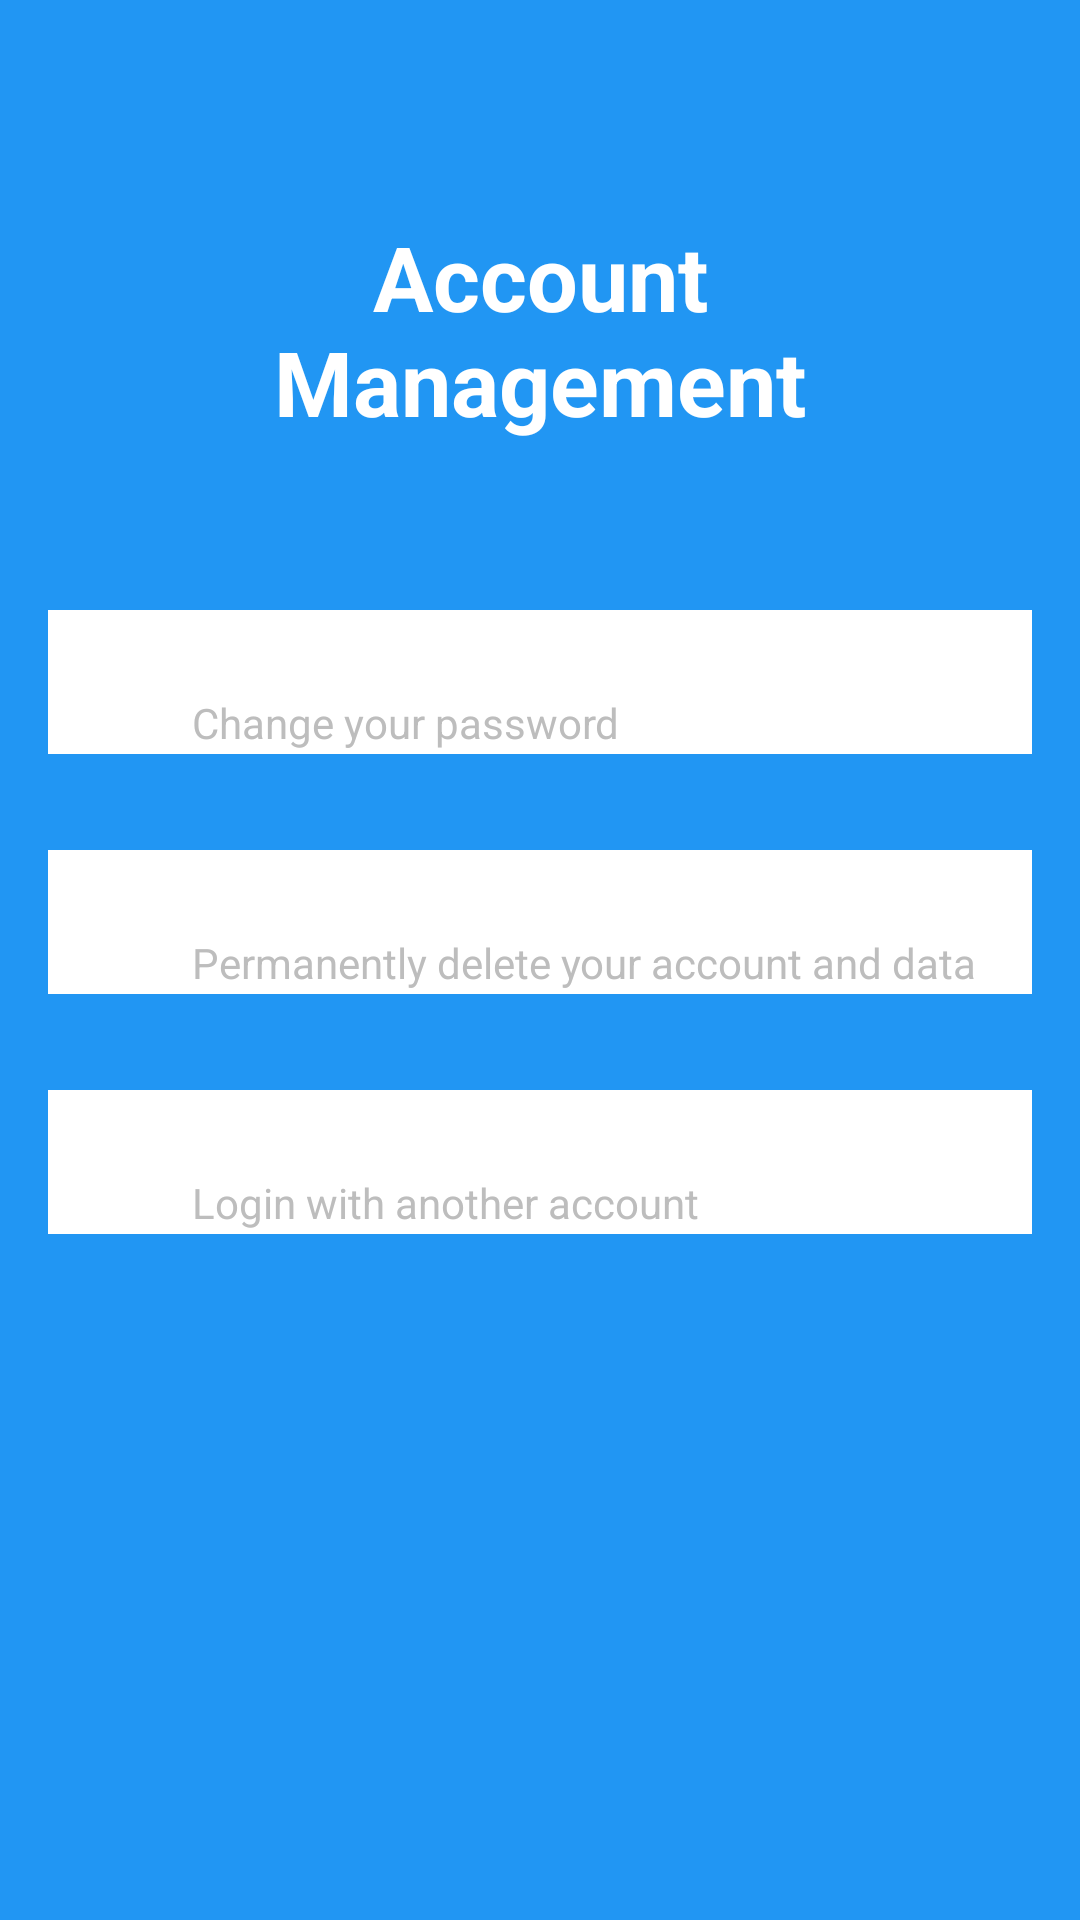

Layout XML and referenced resources for this Android screen:
<!-- AndroidManifest.xml: application theme AppTheme -->
<!-- res/layout/activity_account_management.xml -->
<?xml version="1.0" encoding="utf-8"?>
<ScrollView xmlns:android="http://schemas.android.com/apk/res/android"
    android:layout_width="match_parent"
    android:layout_height="match_parent"
    android:background="#2196f3"
    android:fillViewport="true">

    <RelativeLayout
        android:layout_width="match_parent"
        android:layout_height="match_parent"
        android:paddingLeft="16dp"
        android:paddingRight="16dp">

        <TextView
            android:id="@+id/txtAccountManagement"
            android:layout_width="wrap_content"
            android:layout_height="wrap_content"
            android:layout_centerHorizontal="true"
            android:layout_marginLeft="16dp"
            android:layout_marginRight="16dp"
            android:layout_marginTop="72dp"
            android:gravity="center_horizontal"
            android:text="Account Management"
            android:textColor="#ffffff"
            android:textSize="30sp"
            android:textStyle="bold" />

        <RelativeLayout
            android:id="@+id/menuChangePassword"
            android:layout_width="match_parent"
            android:layout_height="wrap_content"
            android:layout_below="@+id/txtAccountManagement"
            android:layout_marginTop="56dp"
            android:background="#ffffff">

            <ImageView
                android:id="@+id/imgChangePassword"
                android:layout_width="48dp"
                android:layout_height="48dp"
                android:layout_alignParentLeft="true"
                android:layout_centerVertical="true"
                android:padding="12dp"
                android:src="@drawable/ic_plus" />

            <LinearLayout
                android:layout_width="wrap_content"
                android:layout_height="wrap_content"
                android:layout_centerVertical="true"
                android:layout_toRightOf="@+id/imgChangePassword"
                android:orientation="vertical">

                <TextView
                    android:layout_width="wrap_content"
                    android:layout_height="wrap_content"
                    android:text="Change Password"
                    android:textColor="#ffffff"
                    android:textSize="20sp" />

                <TextView
                    android:layout_width="wrap_content"
                    android:layout_height="wrap_content"
                    android:text="Change your password"
                    android:textColor="#bdbdbd" />

            </LinearLayout>

        </RelativeLayout>

        <RelativeLayout
            android:id="@+id/layoutChangePassword"
            android:layout_width="match_parent"
            android:layout_height="wrap_content"
            android:layout_below="@+id/menuChangePassword"
            android:layout_marginTop="16dp"
            android:background="#ffffff"
            android:padding="16dp"
            android:visibility="gone">

            <TextView
                android:id="@+id/txtCurrentPassword"
                android:layout_width="wrap_content"
                android:layout_height="wrap_content"
                android:layout_alignParentLeft="true"
                android:text="Current Password"
                android:textColor="#ffffff" />

            <EditText
                android:id="@+id/edtCurrentPassword"
                android:layout_width="match_parent"
                android:layout_height="wrap_content"
                android:layout_below="@+id/txtCurrentPassword"
                android:layout_marginTop="8dp"
                android:background="#ffffff"
                android:inputType="phone"
                android:paddingBottom="4dp"
                android:paddingLeft="16dp"
                android:paddingRight="16dp"
                android:paddingTop="4dp"
                android:textColor="#000000" />

            <TextView
                android:id="@+id/txtNewPassword"
                android:layout_width="wrap_content"
                android:layout_height="wrap_content"
                android:layout_alignParentLeft="true"
                android:layout_below="@+id/edtCurrentPassword"
                android:layout_marginTop="16dp"
                android:text="New Password"
                android:textColor="#ffffff" />

            <EditText
                android:id="@+id/edtNewPassword"
                android:layout_width="match_parent"
                android:layout_height="wrap_content"
                android:layout_below="@+id/txtNewPassword"
                android:layout_marginTop="8dp"
                android:background="#ffffff"
                android:inputType="textPassword"
                android:paddingBottom="4dp"
                android:paddingLeft="16dp"
                android:paddingRight="16dp"
                android:paddingTop="4dp"
                android:textColor="#000000" />

            <TextView
                android:id="@+id/txtConfirmPassword"
                android:layout_width="wrap_content"
                android:layout_height="wrap_content"
                android:layout_alignParentLeft="true"
                android:layout_below="@+id/edtNewPassword"
                android:layout_marginTop="16dp"
                android:text="New Password"
                android:textColor="#ffffff" />

            <EditText
                android:id="@+id/edtConfirmPassword"
                android:layout_width="match_parent"
                android:layout_height="wrap_content"
                android:layout_below="@+id/txtConfirmPassword"
                android:layout_marginTop="8dp"
                android:background="#ffffff"
                android:inputType="textPassword"
                android:paddingBottom="4dp"
                android:paddingLeft="16dp"
                android:paddingRight="16dp"
                android:paddingTop="4dp"
                android:textColor="#000000" />

            <TextView
                android:id="@+id/btnChangePassword"
                android:layout_width="match_parent"
                android:layout_height="wrap_content"
                android:layout_below="@+id/edtConfirmPassword"
                android:layout_marginTop="16dp"
                android:background="#ffffff"
                android:enabled="false"
                android:gravity="center"
                android:padding="12dp"
                android:text="CHANGE PASSWORD"
                android:textColor="#ffffff"
                android:textStyle="bold" />

        </RelativeLayout>

        <RelativeLayout
            android:id="@+id/menuDeleteAccount"
            android:layout_width="match_parent"
            android:layout_height="wrap_content"
            android:layout_below="@+id/layoutChangePassword"
            android:layout_marginTop="32dp"
            android:background="#ffffff">

            <ImageView
                android:id="@+id/imgDeleteAccount"
                android:layout_width="48dp"
                android:layout_height="48dp"
                android:layout_alignParentLeft="true"
                android:layout_centerVertical="true"
                android:padding="12dp"
                android:src="@drawable/ic_plus" />

            <LinearLayout
                android:layout_width="wrap_content"
                android:layout_height="wrap_content"
                android:layout_centerVertical="true"
                android:layout_toRightOf="@+id/imgDeleteAccount"
                android:orientation="vertical">

                <TextView
                    android:layout_width="wrap_content"
                    android:layout_height="wrap_content"
                    android:text="Delete Account"
                    android:textColor="#ffffff"
                    android:textSize="20sp" />

                <TextView
                    android:layout_width="wrap_content"
                    android:layout_height="wrap_content"
                    android:text="Permanently delete your account and data"
                    android:textColor="#bdbdbd" />

            </LinearLayout>

        </RelativeLayout>

        <RelativeLayout
            android:id="@+id/menuSignout"
            android:layout_width="match_parent"
            android:layout_height="wrap_content"
            android:layout_below="@+id/menuDeleteAccount"
            android:layout_marginBottom="72dp"
            android:layout_marginTop="32dp"
            android:background="#ffffff">

            <ImageView
                android:id="@+id/imgSignout"
                android:layout_width="48dp"
                android:layout_height="48dp"
                android:layout_alignParentLeft="true"
                android:layout_centerVertical="true"
                android:padding="12dp"
                android:src="@drawable/ic_plus" />

            <LinearLayout
                android:layout_width="wrap_content"
                android:layout_height="wrap_content"
                android:layout_centerVertical="true"
                android:layout_toRightOf="@+id/imgSignout"
                android:orientation="vertical">

                <TextView
                    android:layout_width="wrap_content"
                    android:layout_height="wrap_content"
                    android:text="Sign Out"
                    android:textColor="#ffffff"
                    android:textSize="20sp" />

                <TextView
                    android:layout_width="wrap_content"
                    android:layout_height="wrap_content"
                    android:text="Login with another account"
                    android:textColor="#bdbdbd" />

            </LinearLayout>

        </RelativeLayout>

    </RelativeLayout>

</ScrollView>
<!-- resources referenced by this layout -->
<resources>
  <!-- drawable ic_plus: png bitmap (drawable, 293 bytes) -->
  <style name="AppTheme" parent="AppBaseTheme" />
  <style name="AppBaseTheme" parent="Base.Theme.AHihi" />
  <style name="Base.Theme.AHihi" parent="Theme.AppCompat.Light.NoActionBar">
          <item name="colorPrimaryDark">@color/colorPrimaryDark</item>
          <item name="colorPrimary">@color/colorPrimary</item>
          <item name="android:textColorPrimary">@color/textColorPrimary</item>
          <item name="android:textColorSecondary">@color/textColorSecondary</item>
          <item name="android:divider">@color/divider</item>
          <item name="android:windowBackground">@color/window_background</item>
          <item name="android:windowNoTitle">true</item>
          <item name="windowActionBar">false</item>
          <item name="colorControlNormal">#c5c5c5</item>
          <item name="colorControlActivated">@color/colorPrimary</item>
      </style>
  <color name="colorPrimaryDark">#1976D2</color>
  <color name="colorPrimary">#2196F3</color>
  <color name="textColorPrimary">#000000</color>
  <color name="textColorSecondary">#727272</color>
  <color name="divider">#B6B6B6</color>
  <color name="window_background">#ffffff</color>
</resources>
